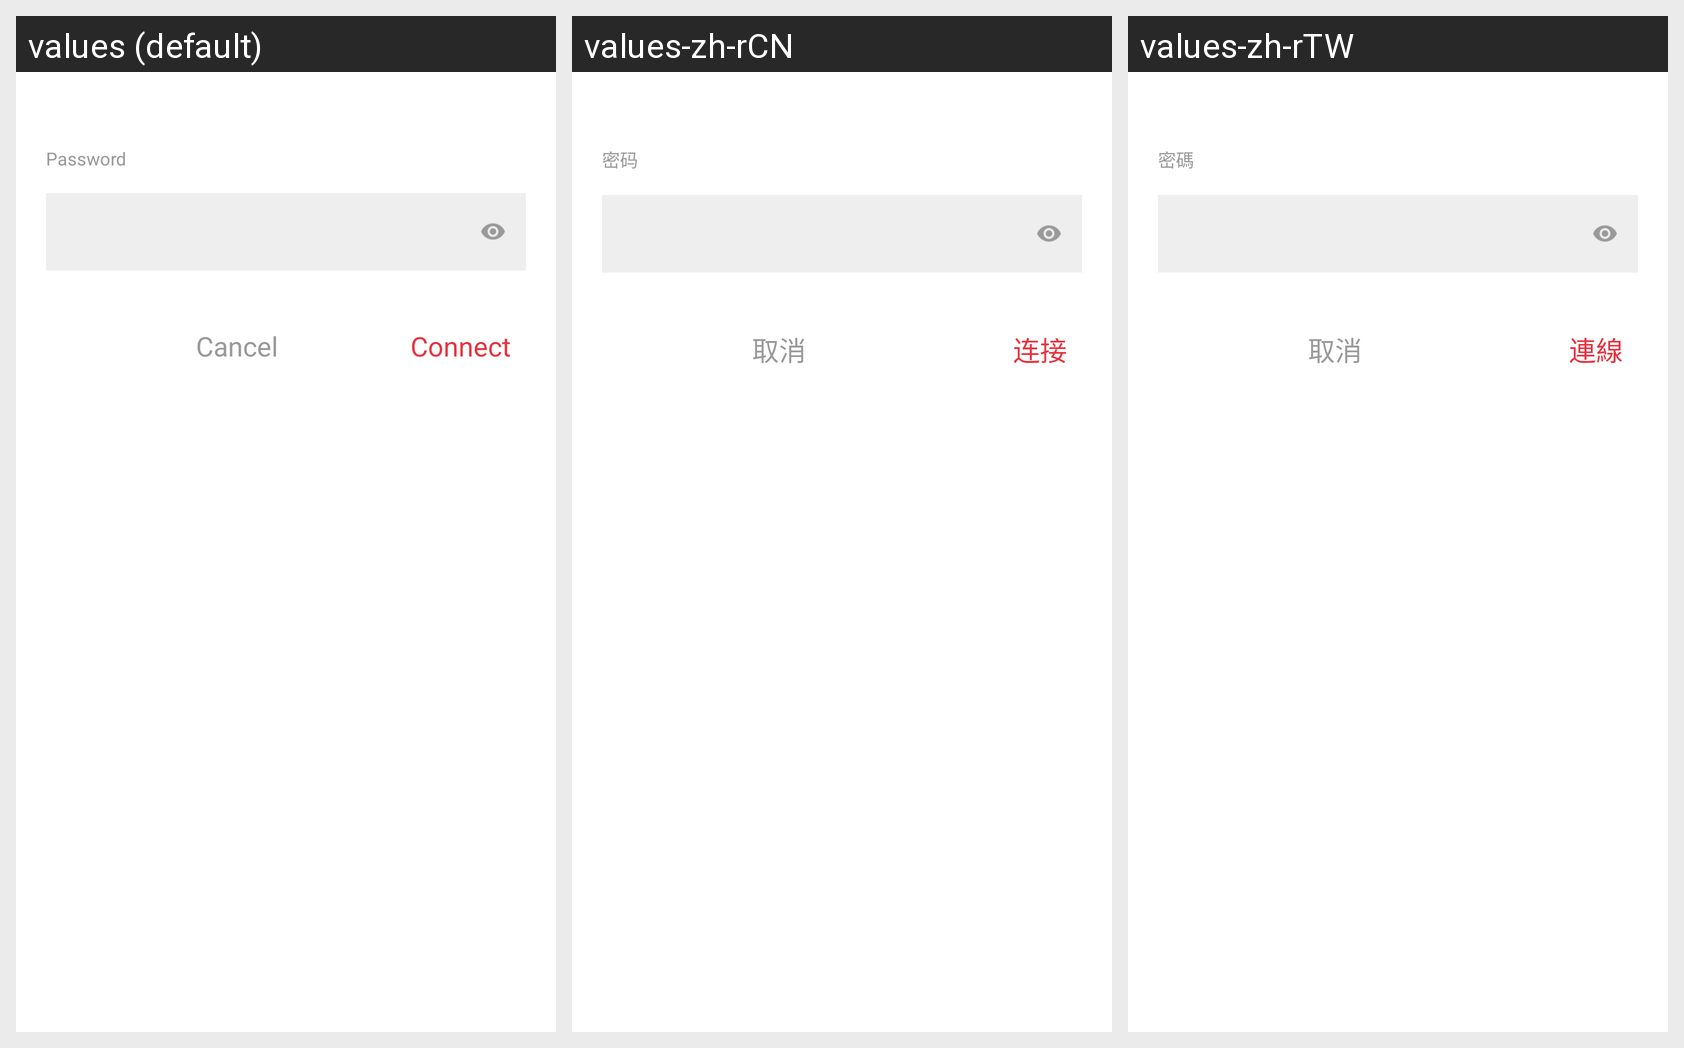

Strings drawn on this Android screen and how each of the app's shown locales translates them:
Android screen res/layout/dialog_password.xml rendered under 3 locales, left to right: values (default), values-zh-rCN, values-zh-rTW. Device: Nexus 5 (rendered at 1080×1920; each locale shown at half size, 540×960, under a caption strip naming it); theme AppTheme.
Strings drawn on this screen, with the default value and each locale's value (text and hints the layout hard-codes, and strings that could not be matched under every locale, appear in the picture but are not listed):

wifi_password
  values: Password
  values-zh-rCN: 密码
  values-zh-rTW: 密碼

cancel_text
  values: Cancel
  values-zh-rCN: 取消
  values-zh-rTW: 取消

connect_text
  values: Connect
  values-zh-rCN: 连接
  values-zh-rTW: 連線
